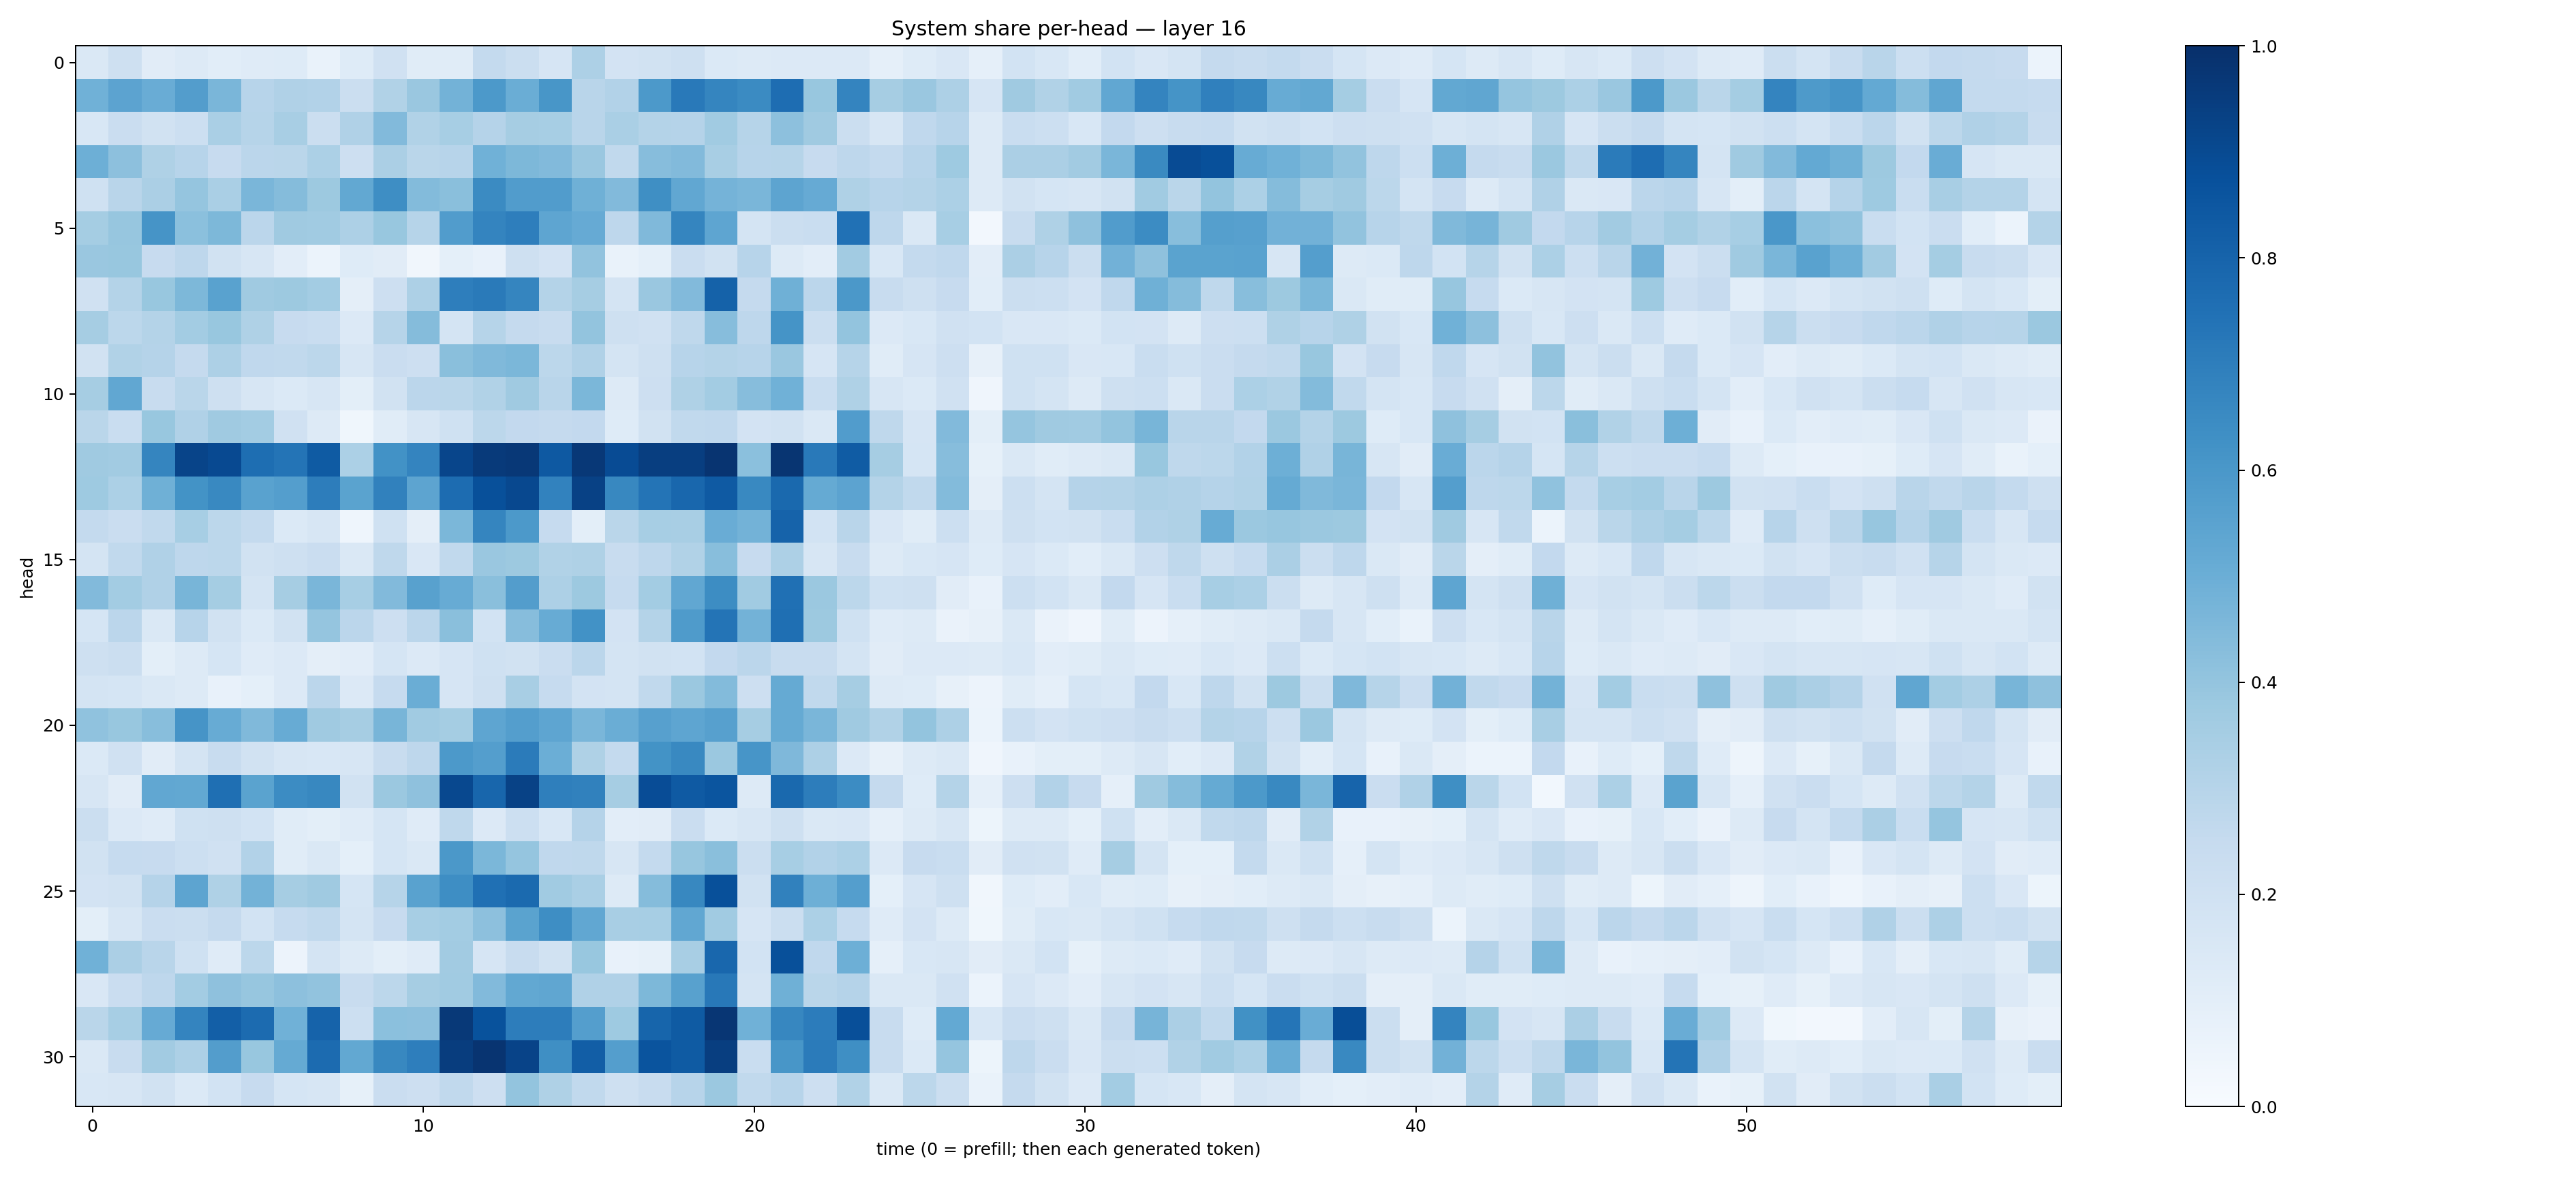

The file beside this chart, header and first rows:
0.14449044, 0.20440593, 0.11265638, 0.12521458, 0.1067002, 0.12076982, 0.12130392, 0.06688634, 0.12123955, 0.19552866, 0.11601154, 0.11525413, 0.25712258, 0.21896625, 0.16776346, 0.32515788, 0.18157493, 0.19148228, 0.20849995, 0.13888066, 0.1296273, 0.1365684, 0.13290545, 0.13424163
0.4854, 0.5454, 0.5049, 0.5715, 0.4636, 0.2964, 0.3169, 0.3122, 0.2221, 0.3128, 0.3841, 0.4768, 0.5912, 0.5004, 0.6026, 0.2891, 0.3118, 0.5931, 0.7162, 0.6711, 0.651, 0.7654, 0.3874, 0.6726
0.1526, 0.2298, 0.1907, 0.2159, 0.3363, 0.2976, 0.3435, 0.2244, 0.3201, 0.4449, 0.3135, 0.3473, 0.3013, 0.3486, 0.3449, 0.2908, 0.3397, 0.3081, 0.3032, 0.3642, 0.3005, 0.4164, 0.3687, 0.2234
0.4958, 0.4168, 0.3213, 0.296, 0.2433, 0.284, 0.2855, 0.3295, 0.2136, 0.3343, 0.2854, 0.2937, 0.4869, 0.4537, 0.4453, 0.3837, 0.2624, 0.4318, 0.4436, 0.3435, 0.2944, 0.3002, 0.2434, 0.277
0.2011, 0.2912, 0.3338, 0.3977, 0.3378, 0.4645, 0.4345, 0.3788, 0.5256, 0.6389, 0.4409, 0.4254, 0.6515, 0.5746, 0.5756, 0.4886, 0.4424, 0.6338, 0.5291, 0.4729, 0.4635, 0.5425, 0.5139, 0.3241
0.3544, 0.3943, 0.6124, 0.4203, 0.4537, 0.2813, 0.3709, 0.3649, 0.3245, 0.3893, 0.2992, 0.5754, 0.674, 0.6976, 0.5363, 0.515, 0.2739, 0.4475, 0.6695, 0.539, 0.1759, 0.2226, 0.2317, 0.7477
0.3838, 0.3874, 0.2438, 0.2736, 0.1946, 0.1612, 0.1047, 0.05877, 0.1243, 0.1128, 0.03499, 0.0902, 0.07496, 0.2046, 0.1804, 0.4047, 0.06717, 0.09114, 0.2273, 0.1905, 0.2946, 0.1326, 0.1041, 0.3617
0.1963, 0.3082, 0.3897, 0.4549, 0.5517, 0.3698, 0.3784, 0.3555, 0.09721, 0.2134, 0.326, 0.6965, 0.7123, 0.6702, 0.3049, 0.349, 0.1729, 0.3834, 0.4425, 0.8076, 0.2535, 0.492, 0.2822, 0.5945
0.3487, 0.2776, 0.3059, 0.356, 0.3879, 0.323, 0.2439, 0.2344, 0.1351, 0.2998, 0.4349, 0.1795, 0.3002, 0.2531, 0.2351, 0.4014, 0.2087, 0.1967, 0.2706, 0.4326, 0.2748, 0.6156, 0.2215, 0.3989
0.1889, 0.3131, 0.3029, 0.2514, 0.3268, 0.2677, 0.2619, 0.2799, 0.1611, 0.228, 0.2148, 0.4228, 0.447, 0.457, 0.2803, 0.3174, 0.1726, 0.2104, 0.2939, 0.3047, 0.2935, 0.384, 0.1668, 0.2971
0.3494, 0.5302, 0.235, 0.2875, 0.2097, 0.1635, 0.1378, 0.1576, 0.1011, 0.1914, 0.2849, 0.2881, 0.3146, 0.3699, 0.2925, 0.4598, 0.1323, 0.2138, 0.3216, 0.3584, 0.4323, 0.4847, 0.2341, 0.3223
0.2857, 0.2344, 0.3875, 0.317, 0.3683, 0.3563, 0.1989, 0.1294, 0.03595, 0.1154, 0.1598, 0.2009, 0.2782, 0.2614, 0.2509, 0.2611, 0.1228, 0.1903, 0.2621, 0.2685, 0.1811, 0.1944, 0.146, 0.577
0.3702, 0.3623, 0.6686, 0.9216, 0.9001, 0.761, 0.7379, 0.8359, 0.3291, 0.6229, 0.6747, 0.9141, 0.9601, 0.9665, 0.8401, 0.9673, 0.8911, 0.9431, 0.9423, 0.9811, 0.421, 0.9792, 0.7174, 0.8305
0.3746, 0.3286, 0.4919, 0.6194, 0.6575, 0.551, 0.5692, 0.7001, 0.5496, 0.6861, 0.5425, 0.7671, 0.8765, 0.9053, 0.6809, 0.9321, 0.6613, 0.7348, 0.7872, 0.8374, 0.658, 0.7798, 0.5162, 0.5455
0.2577, 0.2274, 0.2624, 0.3473, 0.2791, 0.2543, 0.1375, 0.1588, 0.04543, 0.2024, 0.09561, 0.4604, 0.6706, 0.5915, 0.2496, 0.1001, 0.2884, 0.3439, 0.3408, 0.5058, 0.4783, 0.8044, 0.1868, 0.293
0.1754, 0.2656, 0.3178, 0.2748, 0.2783, 0.1942, 0.2037, 0.2285, 0.1468, 0.272, 0.1506, 0.2644, 0.3834, 0.3786, 0.3143, 0.3222, 0.2356, 0.2737, 0.3155, 0.4267, 0.2431, 0.3279, 0.1614, 0.2378
0.4415, 0.3575, 0.3174, 0.4649, 0.3517, 0.1774, 0.3513, 0.4626, 0.3467, 0.4417, 0.5563, 0.511, 0.4246, 0.5707, 0.3243, 0.3779, 0.2476, 0.3587, 0.5289, 0.6434, 0.3671, 0.752, 0.3824, 0.2777
0.169, 0.2827, 0.141, 0.2967, 0.1914, 0.1377, 0.1894, 0.3981, 0.2832, 0.2141, 0.2824, 0.4254, 0.185, 0.4319, 0.5087, 0.6246, 0.1811, 0.3076, 0.5847, 0.7374, 0.4778, 0.7568, 0.3756, 0.1998
0.2049, 0.2254, 0.09833, 0.1314, 0.1682, 0.1193, 0.1351, 0.09706, 0.1045, 0.169, 0.1362, 0.1648, 0.2026, 0.1934, 0.2297, 0.2821, 0.176, 0.1875, 0.1849, 0.2581, 0.2824, 0.2394, 0.2347, 0.178
0.1771, 0.1698, 0.1407, 0.1253, 0.07347, 0.09176, 0.1337, 0.2827, 0.1361, 0.2481, 0.5025, 0.1642, 0.205, 0.3432, 0.2498, 0.1827, 0.1791, 0.2618, 0.3822, 0.4414, 0.2119, 0.5186, 0.2631, 0.3505
0.4086, 0.3867, 0.4281, 0.6098, 0.5082, 0.4489, 0.5108, 0.3691, 0.3506, 0.4677, 0.3663, 0.3551, 0.5361, 0.5677, 0.5369, 0.4632, 0.501, 0.5592, 0.5378, 0.5596, 0.3496, 0.5165, 0.4637, 0.3687
0.1394, 0.1957, 0.1113, 0.178, 0.2355, 0.1877, 0.1621, 0.1556, 0.1564, 0.2406, 0.2771, 0.593, 0.5687, 0.7083, 0.4967, 0.3212, 0.2541, 0.6194, 0.6565, 0.3816, 0.6079, 0.451, 0.3253, 0.1331
0.1604, 0.1107, 0.5291, 0.524, 0.7568, 0.55, 0.6456, 0.6603, 0.1917, 0.3799, 0.4103, 0.9051, 0.792, 0.9275, 0.6918, 0.687, 0.3504, 0.8889, 0.8362, 0.8574, 0.1268, 0.7796, 0.7028, 0.6446
0.2219, 0.1358, 0.1188, 0.2017, 0.2092, 0.1857, 0.1136, 0.09799, 0.1173, 0.171, 0.1184, 0.2714, 0.1345, 0.2157, 0.1544, 0.3038, 0.1026, 0.1101, 0.227, 0.1391, 0.1594, 0.2057, 0.1433, 0.1487
0.1897, 0.2465, 0.2449, 0.2151, 0.1982, 0.3101, 0.1137, 0.1442, 0.09161, 0.1694, 0.1483, 0.5949, 0.4596, 0.3972, 0.2677, 0.2696, 0.1632, 0.2556, 0.3929, 0.4253, 0.2196, 0.344, 0.311, 0.3284
0.1812, 0.1916, 0.3043, 0.5428, 0.3236, 0.4778, 0.3507, 0.3703, 0.1692, 0.3001, 0.5539, 0.6404, 0.753, 0.7769, 0.3635, 0.3371, 0.1264, 0.4348, 0.6605, 0.8779, 0.1887, 0.6838, 0.4932, 0.5667
0.09809, 0.1568, 0.2286, 0.2236, 0.2534, 0.186, 0.2464, 0.2653, 0.1769, 0.2435, 0.3473, 0.3573, 0.4154, 0.5493, 0.6387, 0.5298, 0.3405, 0.3444, 0.5286, 0.3651, 0.1666, 0.2239, 0.3296, 0.2499
0.485, 0.3342, 0.292, 0.2027, 0.1196, 0.2803, 0.056, 0.1744, 0.1275, 0.09828, 0.12, 0.3628, 0.1654, 0.2408, 0.1905, 0.3875, 0.07048, 0.085, 0.3414, 0.7853, 0.1854, 0.8765, 0.2694, 0.4953
0.1517, 0.2296, 0.2755, 0.3591, 0.4102, 0.3936, 0.4165, 0.4028, 0.2348, 0.2783, 0.3498, 0.3634, 0.4451, 0.5273, 0.5334, 0.3203, 0.3192, 0.456, 0.5585, 0.7215, 0.177, 0.4904, 0.2889, 0.3013
0.2886, 0.3455, 0.5138, 0.6731, 0.8202, 0.7698, 0.4871, 0.8036, 0.2149, 0.4186, 0.4167, 0.9611, 0.8697, 0.7009, 0.7022, 0.5668, 0.3736, 0.7932, 0.8343, 0.975, 0.4854, 0.6673, 0.7047, 0.8811
0.1438, 0.238, 0.3607, 0.3251, 0.5723, 0.3896, 0.5194, 0.7711, 0.5252, 0.6638, 0.6975, 0.9489, 0.9812, 0.9237, 0.6342, 0.8213, 0.5701, 0.861, 0.8324, 0.9439, 0.2341, 0.6031, 0.7076, 0.6365
0.1549, 0.158, 0.1898, 0.1381, 0.1842, 0.2425, 0.1695, 0.1614, 0.08393, 0.2283, 0.2138, 0.2639, 0.2137, 0.4016, 0.3207, 0.2639, 0.205, 0.2356, 0.2963, 0.38, 0.2652, 0.2965, 0.2115, 0.3142
